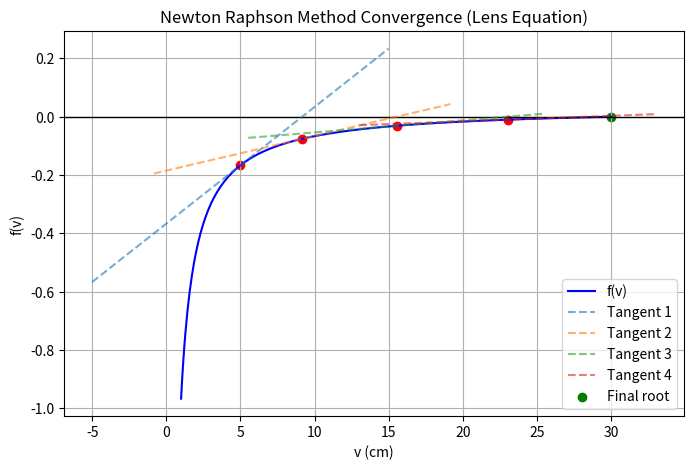

The matplotlib source for this figure:
# --- Newton–Raphson Method Tutorial ---
# 🌟 Example: Solving a lens imaging equation using Newton–Raphson method
# 1/f = 1/u + 1/v  -->  f(v) = 1/f - 1/u - 1/v = 0
# Given: f = 10 cm, u = 15 cm
# Find: v (image distance)

import numpy as np
import matplotlib.pyplot as plt

# --- Step 1: Define parameters and function ---
focal_length = 10    # cm
object_distance = 15 # cm

def f(v):
    """The function representing 1/f - 1/u - 1/v = 0"""
    return 1/focal_length - 1/object_distance - 1/v

def df(v):
    """Derivative of f(v) with respect to v"""
    return 1/v**2

# --- Step 2: Newton-Raphson implementation ---
def newton_method(f, df, x0, tol=1e-6, max_iter=50):
    history = [x0]
    for i in range(max_iter):
        fx = f(x0)
        dfx = df(x0)
        
        if abs(dfx) < 1e-12:  # Avoid division by zero
            print("Derivative too small! Stopping iteration.")
            break
        
        x1 = x0 - fx / dfx
        history.append(x1)
        
        # Stop if converged
        if abs(x1 - x0) < tol:
            break
        x0 = x1
    return x1, history

# --- Step 3: Choose an initial guess ---
x0 = 5.0  # initial guess for v (cm)

# --- Step 4: Run the Newton-Raphson method ---
root, hist = newton_method(f, df, x0)

print(f"✅ Root found at v = {root:.5f} cm")

# --- Step 5: Visualization ---
v_values = np.linspace(1, 30, 400)
plt.figure(figsize=(8,5))
plt.plot(v_values, f(v_values), label='f(v)', color='blue')
plt.axhline(0, color='black', linewidth=1)

# Plot tangent lines for first few iterations
for i in range(min(4, len(hist)-1)):
    v_i = hist[i]
    f_i = f(v_i)
    slope = df(v_i)
    tangent_x = np.linspace(v_i - 10, v_i + 10, 100)
    tangent_y = f_i + slope * (tangent_x - v_i)
    plt.plot(tangent_x, tangent_y, '--', alpha=0.6, label=f"Tangent {i+1}")
    plt.scatter(v_i, f_i, color='red')
    
plt.scatter(hist[-1], f(hist[-1]), color='green', label='Final root')
plt.title("Newton Raphson Method Convergence (Lens Equation)")
plt.xlabel("v (cm)")
plt.ylabel("f(v)")
plt.legend()
plt.grid(True)
plt.show()

# --- Step 6: Discussion ---
# 💡 The Newton–Raphson method converges very fast if the initial guess x0 is close to the true root.
# ⚠️ However, if x0 is too far, or if f'(x) ≈ 0 near that point, the method can diverge or oscillate.
# Try changing x0 (e.g., 1, 50, -5) and observe how the result changes.
# This illustrates one of the limitations of Newton–Raphson method.
